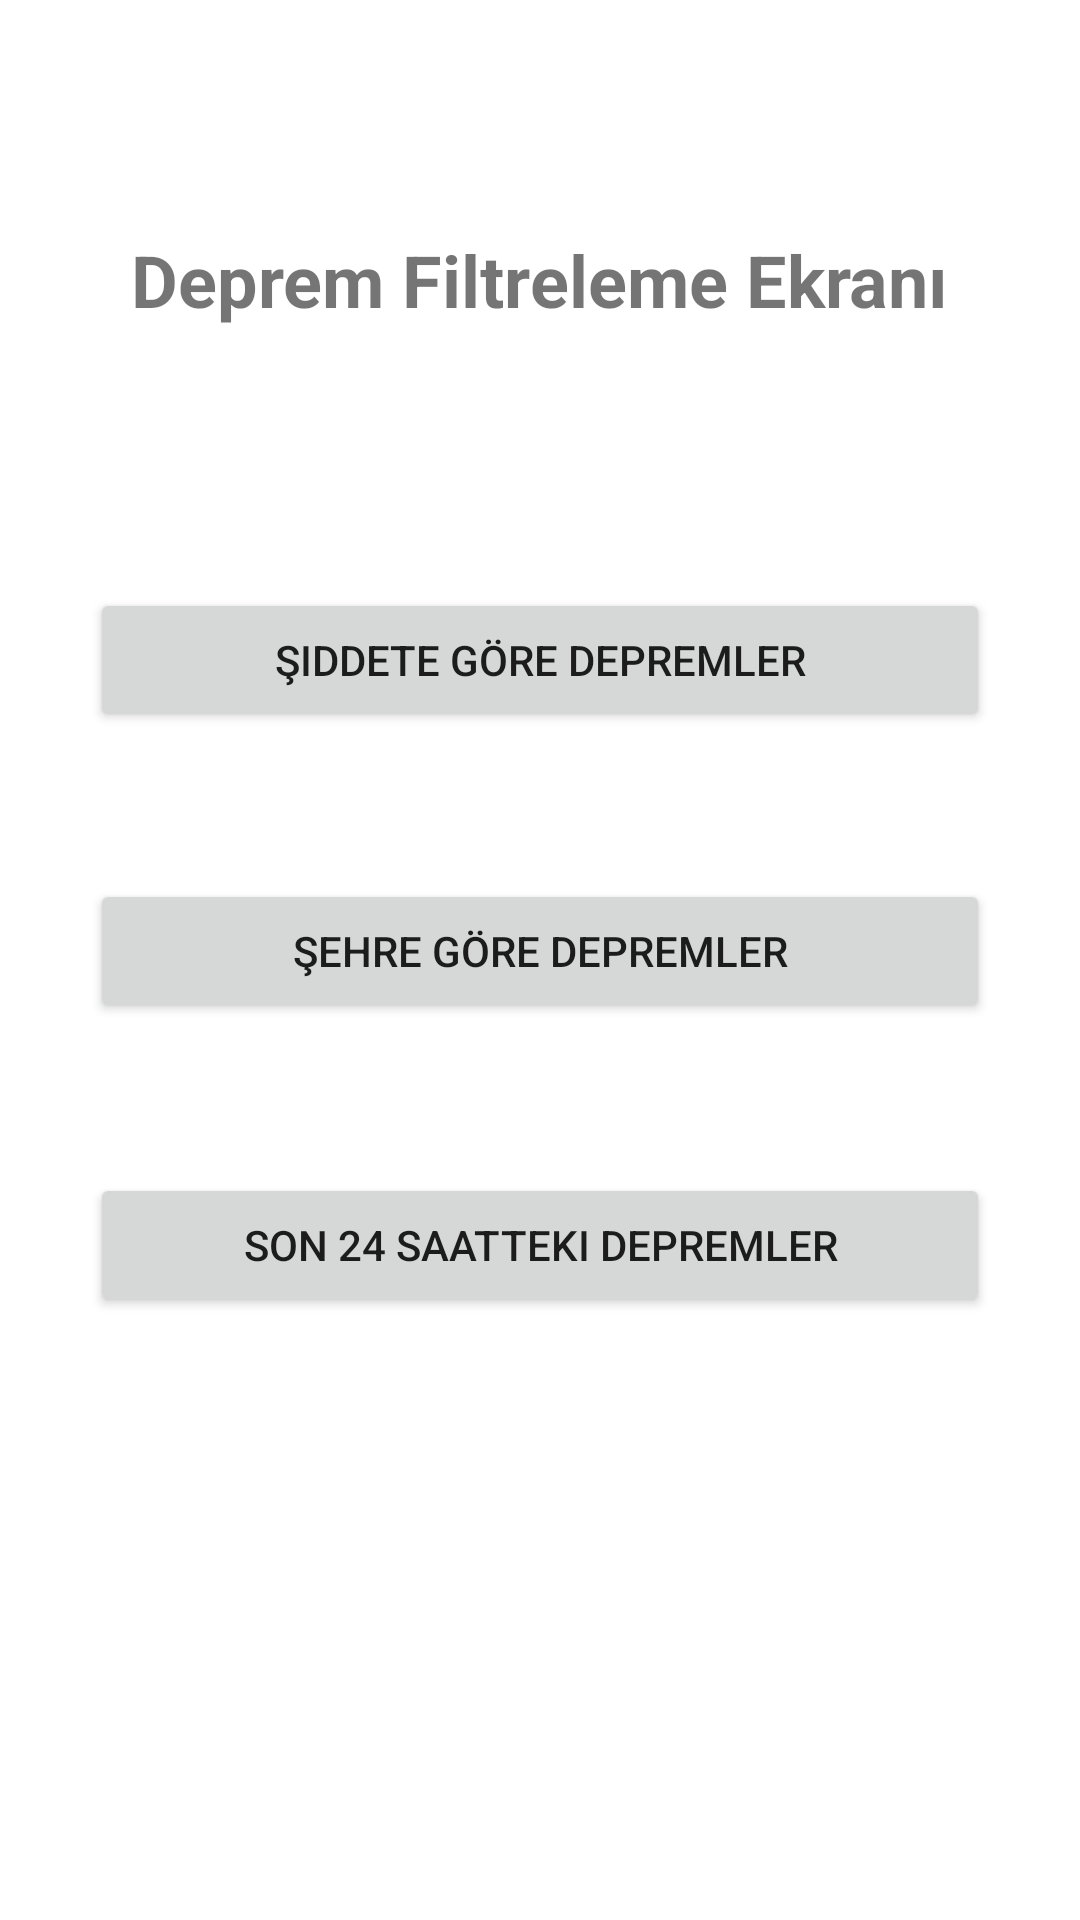

Write the Android layout XML for this screen, with the resource values it uses.
<!-- AndroidManifest.xml: application theme Theme.DepremYardim -->
<!-- res/layout/activity_depremler.xml -->
<?xml version="1.0" encoding="utf-8"?>
<androidx.constraintlayout.widget.ConstraintLayout xmlns:android="http://schemas.android.com/apk/res/android"
    xmlns:app="http://schemas.android.com/apk/res-auto"
    xmlns:tools="http://schemas.android.com/tools"
    android:layout_width="match_parent"
    android:layout_height="match_parent"
    tools:context=".Depremler">

    <TextView
        android:id="@+id/depremler_title"
        android:layout_width="wrap_content"
        android:layout_height="wrap_content"
        android:layout_marginTop="77dp"
        android:text="Deprem Filtreleme Ekranı"
        android:textSize="24sp"
        android:textStyle="bold"
        app:layout_constraintEnd_toEndOf="parent"
        app:layout_constraintStart_toStartOf="parent"
        app:layout_constraintTop_toTopOf="parent" />

    <Button
        android:id="@+id/en_yeni_depremler"
        android:layout_width="wrap_content"
        android:layout_height="wrap_content"

        android:layout_marginTop="50dp"
        android:width="300dp"
        android:text="Son 24 saatteki depremler"
        app:layout_constraintEnd_toEndOf="parent"
        app:layout_constraintStart_toStartOf="parent"
        app:layout_constraintTop_toBottomOf="@+id/sehir_depremler" />

    <Button
        android:id="@+id/siddet_depremler"
        android:layout_width="wrap_content"
        android:layout_height="wrap_content"
        android:layout_marginTop="196dp"
        android:width="300dp"
        android:text="Şiddete Göre Depremler"
        app:layout_constraintEnd_toEndOf="parent"
        app:layout_constraintStart_toStartOf="parent"
        app:layout_constraintTop_toTopOf="parent" />

    <Button
        android:id="@+id/sehir_depremler"
        android:layout_width="wrap_content"
        android:layout_height="wrap_content"
        android:layout_marginTop="49dp"
        android:width="300dp"
        android:text="Şehre Göre Depremler"
        app:layout_constraintEnd_toEndOf="parent"
        app:layout_constraintStart_toStartOf="parent"
        app:layout_constraintTop_toBottomOf="@+id/siddet_depremler" />


</androidx.constraintlayout.widget.ConstraintLayout>
<!-- resources referenced by this layout -->
<resources>
  <style name="Theme.DepremYardim" parent="Theme.MaterialComponents.DayNight.DarkActionBar">
          
          <item name="colorPrimary">@color/purple_500</item>
          <item name="colorPrimaryVariant">@color/purple_700</item>
          <item name="colorOnPrimary">@color/white</item>
          
          <item name="colorSecondary">@color/teal_200</item>
          <item name="colorSecondaryVariant">@color/teal_700</item>
          <item name="colorOnSecondary">@color/black</item>
          
          <item name="android:statusBarColor">?attr/colorPrimaryVariant</item>
          
      </style>
  <!-- not gathered from this repository: default colours our renderer supplied (Android Studio template values) -->
  <color name="purple_500">#FF6200EE</color>
  <color name="purple_700">#FF3700B3</color>
  <color name="teal_200">#FF03DAC5</color>
  <color name="teal_700">#FF018786</color>
  <color name="black">#FF000000</color>
  <color name="white">#FFFFFFFF</color>
</resources>
